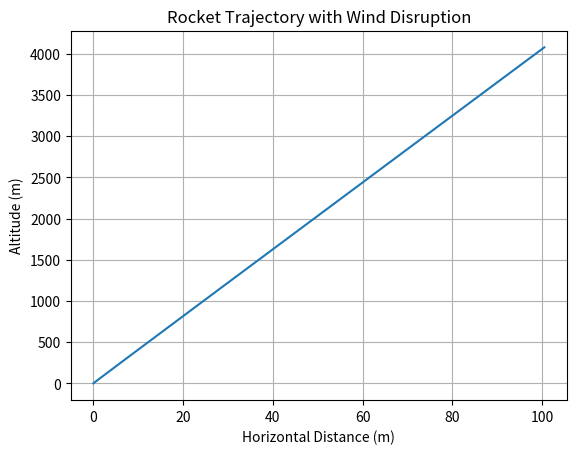

Write Python code to recreate this figure.
# -*- coding: utf-8 -*-
"""Dynamic_Rocket_Trajectory_With_Wind

Automatically generated by Colab.

Original file is located at
    https://colab.research.google.com/<link-removed>
"""

import numpy as np
import matplotlib.pyplot as plt

g = 9.81
thrust = 30000
mass = 1000
dt = 0.1
time_total = 20

wind_velocity = 5

time = np.arange(0, time_total, dt)
velocity_x = 0
velocity_y = 1  # give small initial upward velocity
position_x = 0
position_y = 0

positions_x = []
positions_y = []

for t in time:
    acceleration_y = (thrust / mass) - g
    acceleration_x = wind_velocity * 0.1

    velocity_x += acceleration_x * dt
    velocity_y += acceleration_y * dt

    position_x += velocity_x * dt
    position_y += velocity_y * dt

    positions_x.append(position_x)
    positions_y.append(position_y)

    if position_y <= 0 and t > 0:
        break

print(f"Max altitude: {max(positions_y):.2f} m")
print(f"Horizontal distance: {positions_x[-1]:.2f} m")

plt.plot(positions_x, positions_y)
plt.xlabel('Horizontal Distance (m)')
plt.ylabel('Altitude (m)')
plt.title('Rocket Trajectory with Wind Disruption')
plt.grid()
plt.show()